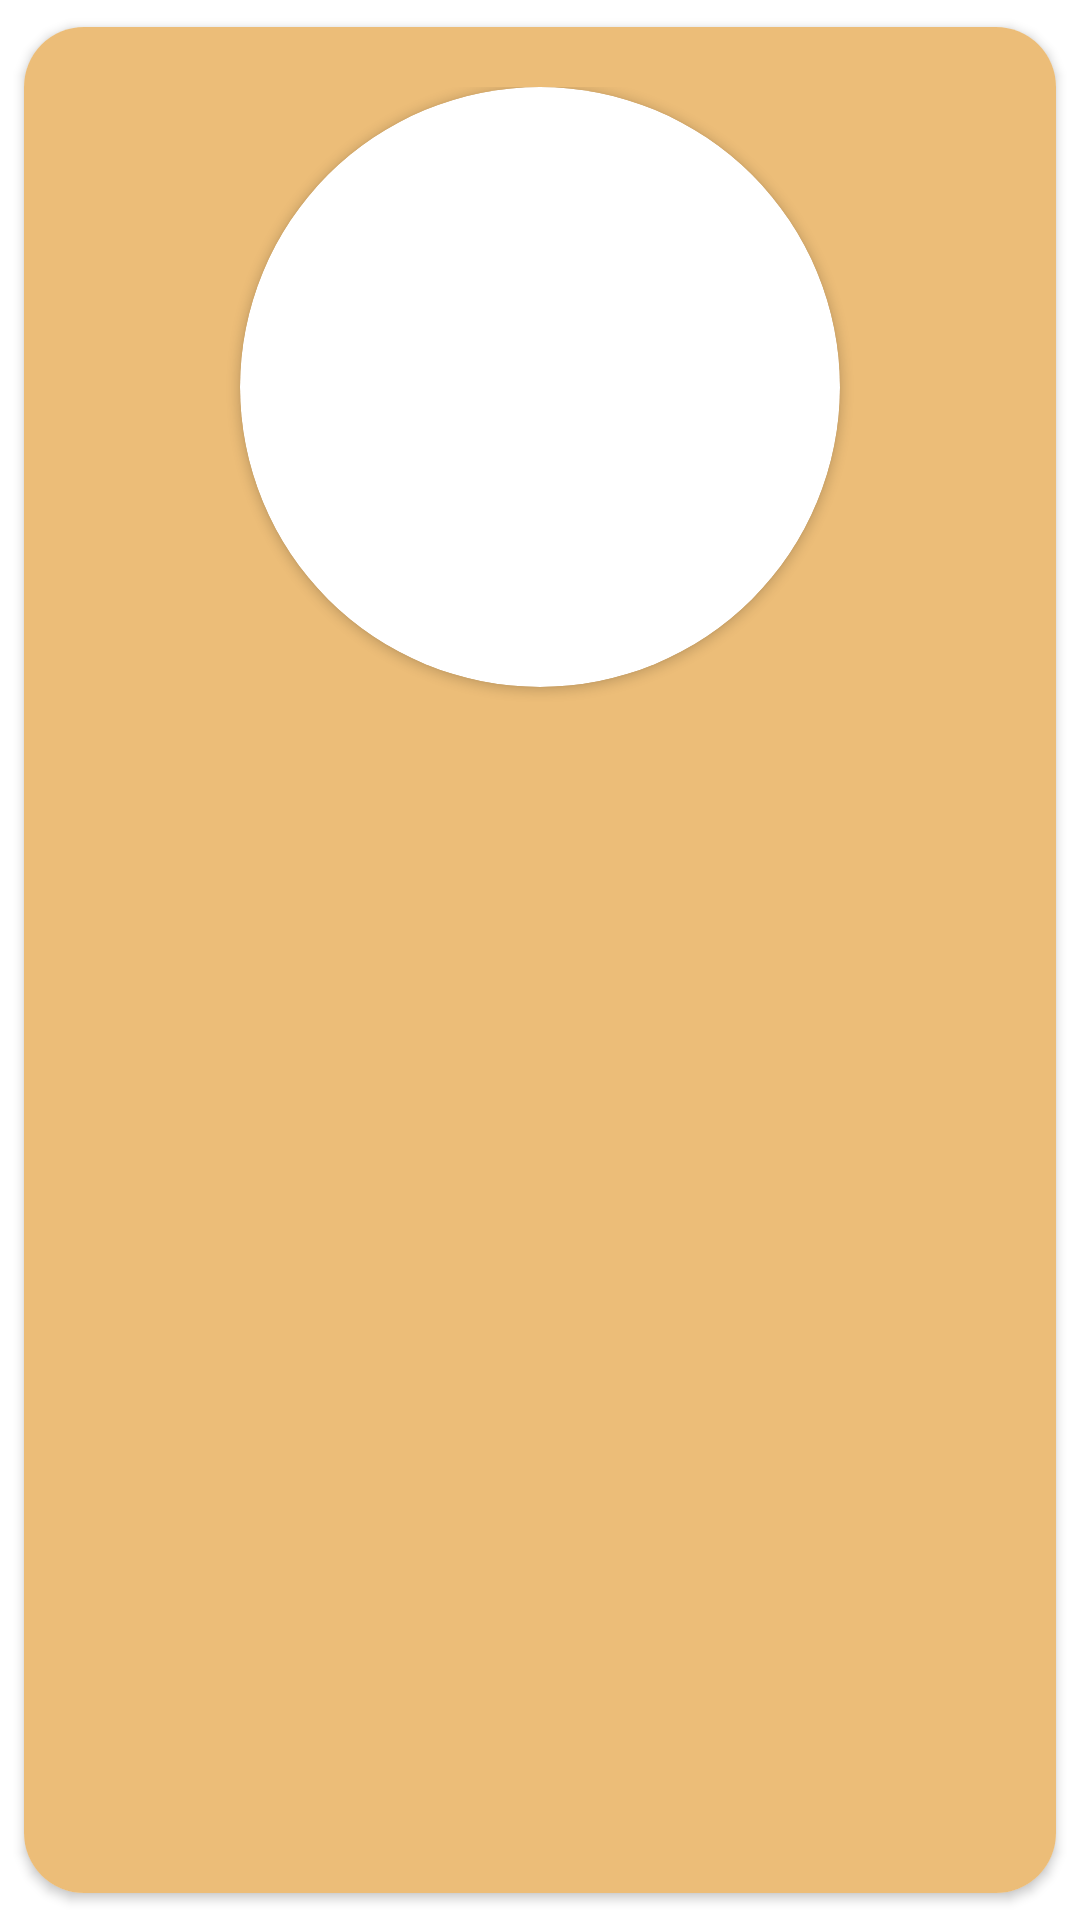

The Android layout XML behind this screen, and the referenced resources:
<!-- AndroidManifest.xml: application theme Theme.JigneshAndroidTops -->
<!-- res/layout/planet_row_item.xml -->
<?xml version="1.0" encoding="utf-8"?>
<layout xmlns:android="http://schemas.android.com/apk/res/android"
    xmlns:app="http://schemas.android.com/apk/res-auto">

    <data>
        <variable
            name="obj"
            type="com.example.jigneshandroidtops.okhttp.gson.ItemsItem" />
    </data>

    <androidx.cardview.widget.CardView
        android:layout_width="match_parent"
        app:cardUseCompatPadding="true"
        app:cardCornerRadius="20dp"
        android:layout_height="wrap_content">

        <RelativeLayout
            android:layout_width="match_parent"
            android:padding="20dp"
            android:background="#ECBD78"
            android:layout_height="match_parent">

            <androidx.cardview.widget.CardView
                android:layout_width="200dp"
                android:layout_height="200dp"
                android:id="@+id/cvPlanet"
                app:cardCornerRadius="100dp"
                android:layout_alignParentTop="true"
                android:layout_centerInParent="true">

                <ImageView
                    android:scaleType="centerCrop"
                    android:id="@+id/ivPlanet"
                    android:layout_width="match_parent"
                    android:layout_height="match_parent"
                    />

            </androidx.cardview.widget.CardView>



            <TextView
                android:layout_width="match_parent"
                android:layout_height="wrap_content"
                android:id="@+id/tvName"
                android:text="@{obj.name}"
                android:layout_below="@id/cvPlanet"
                android:layout_centerInParent="true"
                android:layout_marginTop="20dp"
                android:textSize="20dp" />

            <TextView
                android:layout_width="match_parent"
                android:layout_height="wrap_content"
                android:id="@+id/tvDes"
                android:text="@{obj.description}"
                android:layout_below="@id/tvName"
                android:layout_centerInParent="true"
                android:layout_marginTop="20dp"
                android:textSize="20dp" />

        </RelativeLayout>

    </androidx.cardview.widget.CardView>
</layout>
<!-- resources referenced by this layout -->
<resources>
  <style name="Theme.JigneshAndroidTops" parent="Theme.MaterialComponents.DayNight.DarkActionBar">
          
          <item name="colorPrimary">@color/purple_500</item>
          <item name="colorPrimaryVariant">@color/purple_700</item>
          <item name="colorOnPrimary">@color/white</item>
          
          <item name="colorSecondary">@color/teal_200</item>
          <item name="colorSecondaryVariant">@color/teal_700</item>
          <item name="colorOnSecondary">@color/black</item>
          
          <item name="android:statusBarColor" tools:targetApi="l">?attr/colorPrimaryVariant</item>
          
      </style>
  <!-- not gathered from this repository: default colours our renderer supplied (Android Studio template values) -->
  <color name="purple_500">#FF6200EE</color>
  <color name="purple_700">#FF3700B3</color>
  <color name="teal_200">#FF03DAC5</color>
  <color name="teal_700">#FF018786</color>
  <color name="black">#FF000000</color>
  <color name="white">#FFFFFFFF</color>
</resources>
